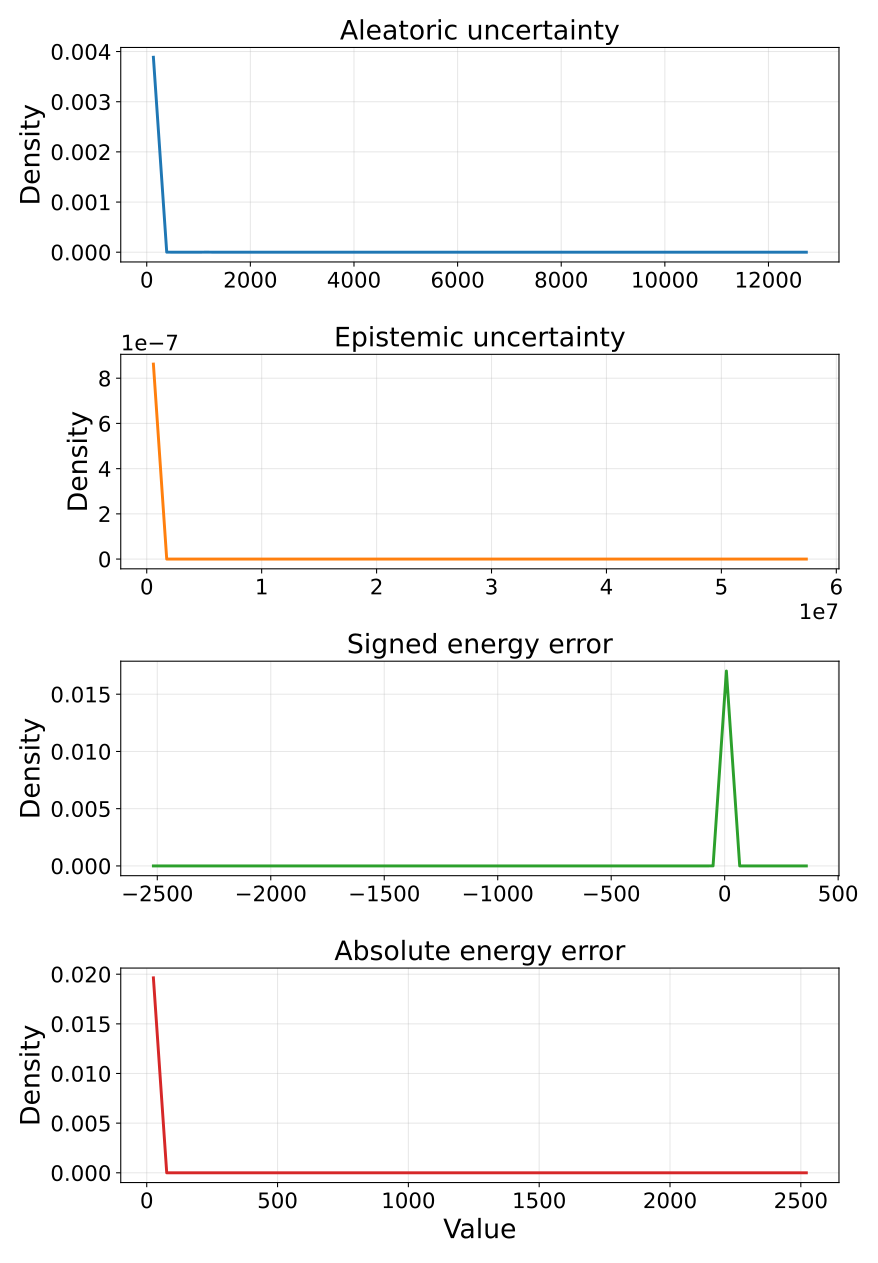

Source data for this figure (header and first rows):
metric, bin_index, bin_left, bin_right, bin_center, density_mean, density_std, density_ci95_low, density_ci95_high, density_n
aleatoric_var, 0, 8.279592293547466e-06, 257.2, 128.6, 0.003886, 1.0139266673848388e-06, 0.003885, 0.003887, 5
aleatoric_var, 1, 257.2, 514.4, 385.8, 6.221170041143484e-07, 6.506255364620128e-07, -1.8561178919274919e-07, 1.429845797421446e-06, 5
aleatoric_var, 2, 514.4, 771.6, 643, 0.0, 0.0, 0.0, 0.0, 5
aleatoric_var, 3, 771.6, 1029, 900.2, 1.555292510285871e-07, 3.477739777895498e-07, -2.7621994982677064e-07, 5.872784518839449e-07, 5
aleatoric_var, 4, 1029, 1286, 1157, 6.221170041143484e-07, 6.506255364620128e-07, -1.8561178919274919e-07, 1.429845797421446e-06, 5
aleatoric_var, 5, 1286, 1543, 1415, 1.555292510285871e-07, 3.477739777895498e-07, -2.7621994982677064e-07, 5.872784518839449e-07, 5
aleatoric_var, 6, 1543, 1800, 1672, 0.0, 0.0, 0.0, 0.0, 5
aleatoric_var, 7, 1800, 2057, 1929, 1.555292510285871e-07, 3.477739777895498e-07, -2.7621994982677064e-07, 5.872784518839449e-07, 5
aleatoric_var, 8, 2057, 2315, 2186, 1.555292510285871e-07, 3.477739777895498e-07, -2.7621994982677064e-07, 5.872784518839449e-07, 5
aleatoric_var, 9, 2315, 2572, 2443, 0.0, 0.0, 0.0, 0.0, 5
aleatoric_var, 10, 2572, 2829, 2700, 0.0, 0.0, 0.0, 0.0, 5
aleatoric_var, 11, 2829, 3086, 2958, 0.0, 0.0, 0.0, 0.0, 5
aleatoric_var, 12, 3086, 3343, 3215, 0.0, 0.0, 0.0, 0.0, 5
aleatoric_var, 13, 3343, 3601, 3472, 0.0, 0.0, 0.0, 0.0, 5
aleatoric_var, 14, 3601, 3858, 3729, 0.0, 0.0, 0.0, 0.0, 5
aleatoric_var, 15, 3858, 4115, 3986, 0.0, 0.0, 0.0, 0.0, 5
aleatoric_var, 16, 4115, 4372, 4244, 0.0, 0.0, 0.0, 0.0, 5
aleatoric_var, 17, 4372, 4629, 4501, 0.0, 0.0, 0.0, 0.0, 5
aleatoric_var, 18, 4629, 4887, 4758, 1.5552925102858736e-07, 3.4777397778955046e-07, -2.762199498267711e-07, 5.872784518839458e-07, 5
aleatoric_var, 19, 4887, 5144, 5015, 0.0, 0.0, 0.0, 0.0, 5
aleatoric_var, 20, 5144, 5401, 5272, 0.0, 0.0, 0.0, 0.0, 5
aleatoric_var, 21, 5401, 5658, 5530, 0.0, 0.0, 0.0, 0.0, 5
aleatoric_var, 22, 5658, 5915, 5787, 0.0, 0.0, 0.0, 0.0, 5
aleatoric_var, 23, 5915, 6172, 6044, 0.0, 0.0, 0.0, 0.0, 5
aleatoric_var, 24, 6172, 6430, 6301, 0.0, 0.0, 0.0, 0.0, 5
aleatoric_var, 25, 6430, 6687, 6558, 0.0, 0.0, 0.0, 0.0, 5
aleatoric_var, 26, 6687, 6944, 6815, 0.0, 0.0, 0.0, 0.0, 5
aleatoric_var, 27, 6944, 7201, 7073, 0.0, 0.0, 0.0, 0.0, 5
aleatoric_var, 28, 7201, 7458, 7330, 0.0, 0.0, 0.0, 0.0, 5
aleatoric_var, 29, 7458, 7716, 7587, 0.0, 0.0, 0.0, 0.0, 5
aleatoric_var, 30, 7716, 7973, 7844, 0.0, 0.0, 0.0, 0.0, 5
aleatoric_var, 31, 7973, 8230, 8101, 0.0, 0.0, 0.0, 0.0, 5
aleatoric_var, 32, 8230, 8487, 8359, 0.0, 0.0, 0.0, 0.0, 5
aleatoric_var, 33, 8487, 8744, 8616, 0.0, 0.0, 0.0, 0.0, 5
aleatoric_var, 34, 8744, 9002, 8873, 0.0, 0.0, 0.0, 0.0, 5
aleatoric_var, 35, 9002, 9259, 9130, 0.0, 0.0, 0.0, 0.0, 5
aleatoric_var, 36, 9259, 9516, 9387, 0.0, 0.0, 0.0, 0.0, 5
aleatoric_var, 37, 9516, 9773, 9644, 0.0, 0.0, 0.0, 0.0, 5
aleatoric_var, 38, 9773, 10030, 9902, 0.0, 0.0, 0.0, 0.0, 5
aleatoric_var, 39, 10030, 10287, 10159, 0.0, 0.0, 0.0, 0.0, 5
aleatoric_var, 40, 10287, 10545, 10416, 0.0, 0.0, 0.0, 0.0, 5
aleatoric_var, 41, 10545, 10802, 10673, 0.0, 0.0, 0.0, 0.0, 5
aleatoric_var, 42, 10802, 11059, 10930, 0.0, 0.0, 0.0, 0.0, 5
aleatoric_var, 43, 11059, 11316, 11188, 0.0, 0.0, 0.0, 0.0, 5
aleatoric_var, 44, 11316, 11573, 11445, 0.0, 0.0, 0.0, 0.0, 5
aleatoric_var, 45, 11573, 11831, 11702, 0.0, 0.0, 0.0, 0.0, 5
aleatoric_var, 46, 11831, 12088, 11959, 0.0, 0.0, 0.0, 0.0, 5
aleatoric_var, 47, 12088, 12345, 12216, 0.0, 0.0, 0.0, 0.0, 5
aleatoric_var, 48, 12345, 12602, 12474, 0.0, 0.0, 0.0, 0.0, 5
aleatoric_var, 49, 12602, 12859, 12731, 1.5552925102858683e-07, 3.4777397778954924e-07, -2.7621994982677017e-07, 5.872784518839438e-07, 5
epistemic_var, 0, 3.9283185060412507e-07, 1159427, 579713, 8.624607167928705e-07, 7.714391738353993e-11, 8.623649453240191e-07, 8.625564882617219e-07, 5
epistemic_var, 1, 1159427, 2318853, 1739140, 0.0, 0.0, 0.0, 0.0, 5
epistemic_var, 2, 2318853, 3478280, 2898567, 0.0, 0.0, 0.0, 0.0, 5
epistemic_var, 3, 3478280, 4637707, 4057994, 0.0, 0.0, 0.0, 0.0, 5
epistemic_var, 4, 4637707, 5797134, 5217420, 0.0, 0.0, 0.0, 0.0, 5
epistemic_var, 5, 5797134, 6956560, 6376847, 0.0, 0.0, 0.0, 0.0, 5
epistemic_var, 6, 6956560, 8115987, 7536274, 0.0, 0.0, 0.0, 0.0, 5
epistemic_var, 7, 8115987, 9275414, 8695700, 0.0, 0.0, 0.0, 0.0, 5
epistemic_var, 8, 9275414, 10434840, 9855127, 0.0, 0.0, 0.0, 0.0, 5
epistemic_var, 9, 10434840, 11594267, 11014554, 0.0, 0.0, 0.0, 0.0, 5
... 140 more rows
